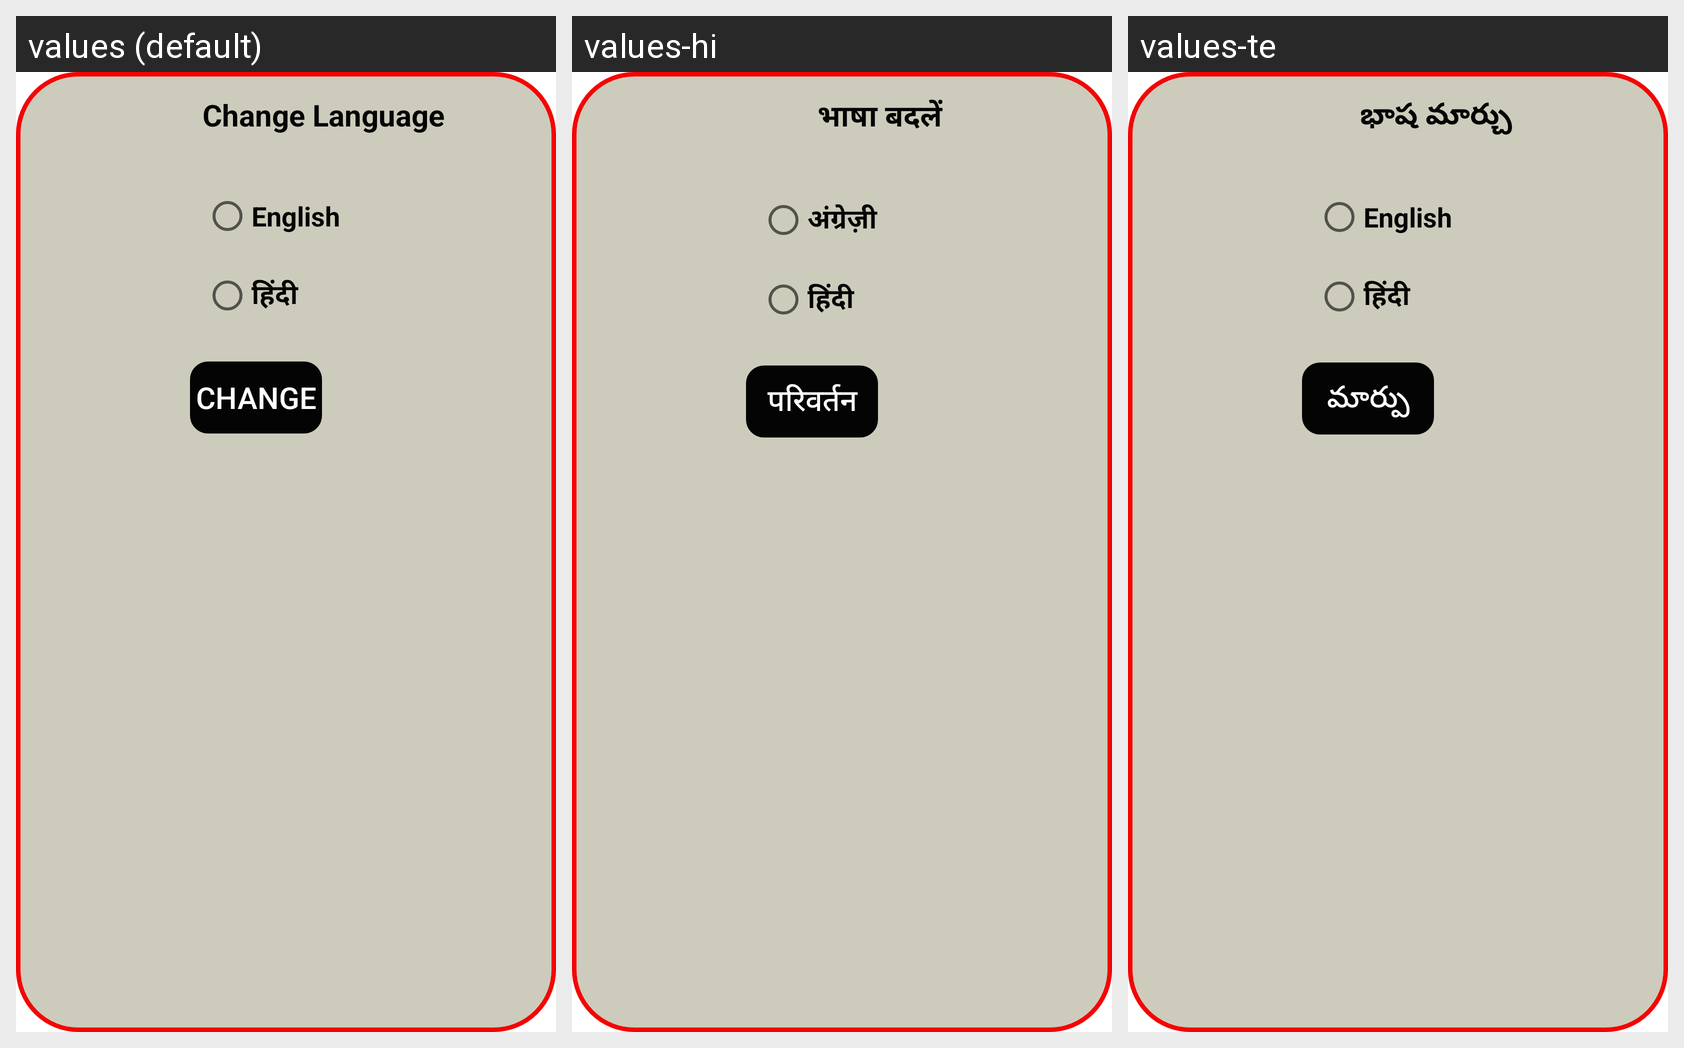

This grid shows one Android layout under several languages. Give, for every string resource on the screen, its name, the default text and each shown locale's text.
Android screen res/layout/fragment_language.xml rendered under 3 locales, left to right: values (default), values-hi, values-te. Device: Nexus 5 (rendered at 1080×1920; each locale shown at half size, 540×960, under a caption strip naming it); theme Theme.Application.
Strings drawn on this screen, with the default value and each locale's value (text and hints the layout hard-codes, and strings that could not be matched under every locale, appear in the picture but are not listed):

change_language
  values: Change Language
  values-hi: भाषा बदलें
  values-te: భాష మార్చు

english
  values: English
  values-hi: अंग्रेज़ी
  values-te: English

hindi
  values: हिंदी
  values-hi: हिंदी
  values-te: हिंदी

change
  values: Change
  values-hi: परिवर्तन
  values-te: మార్పు
